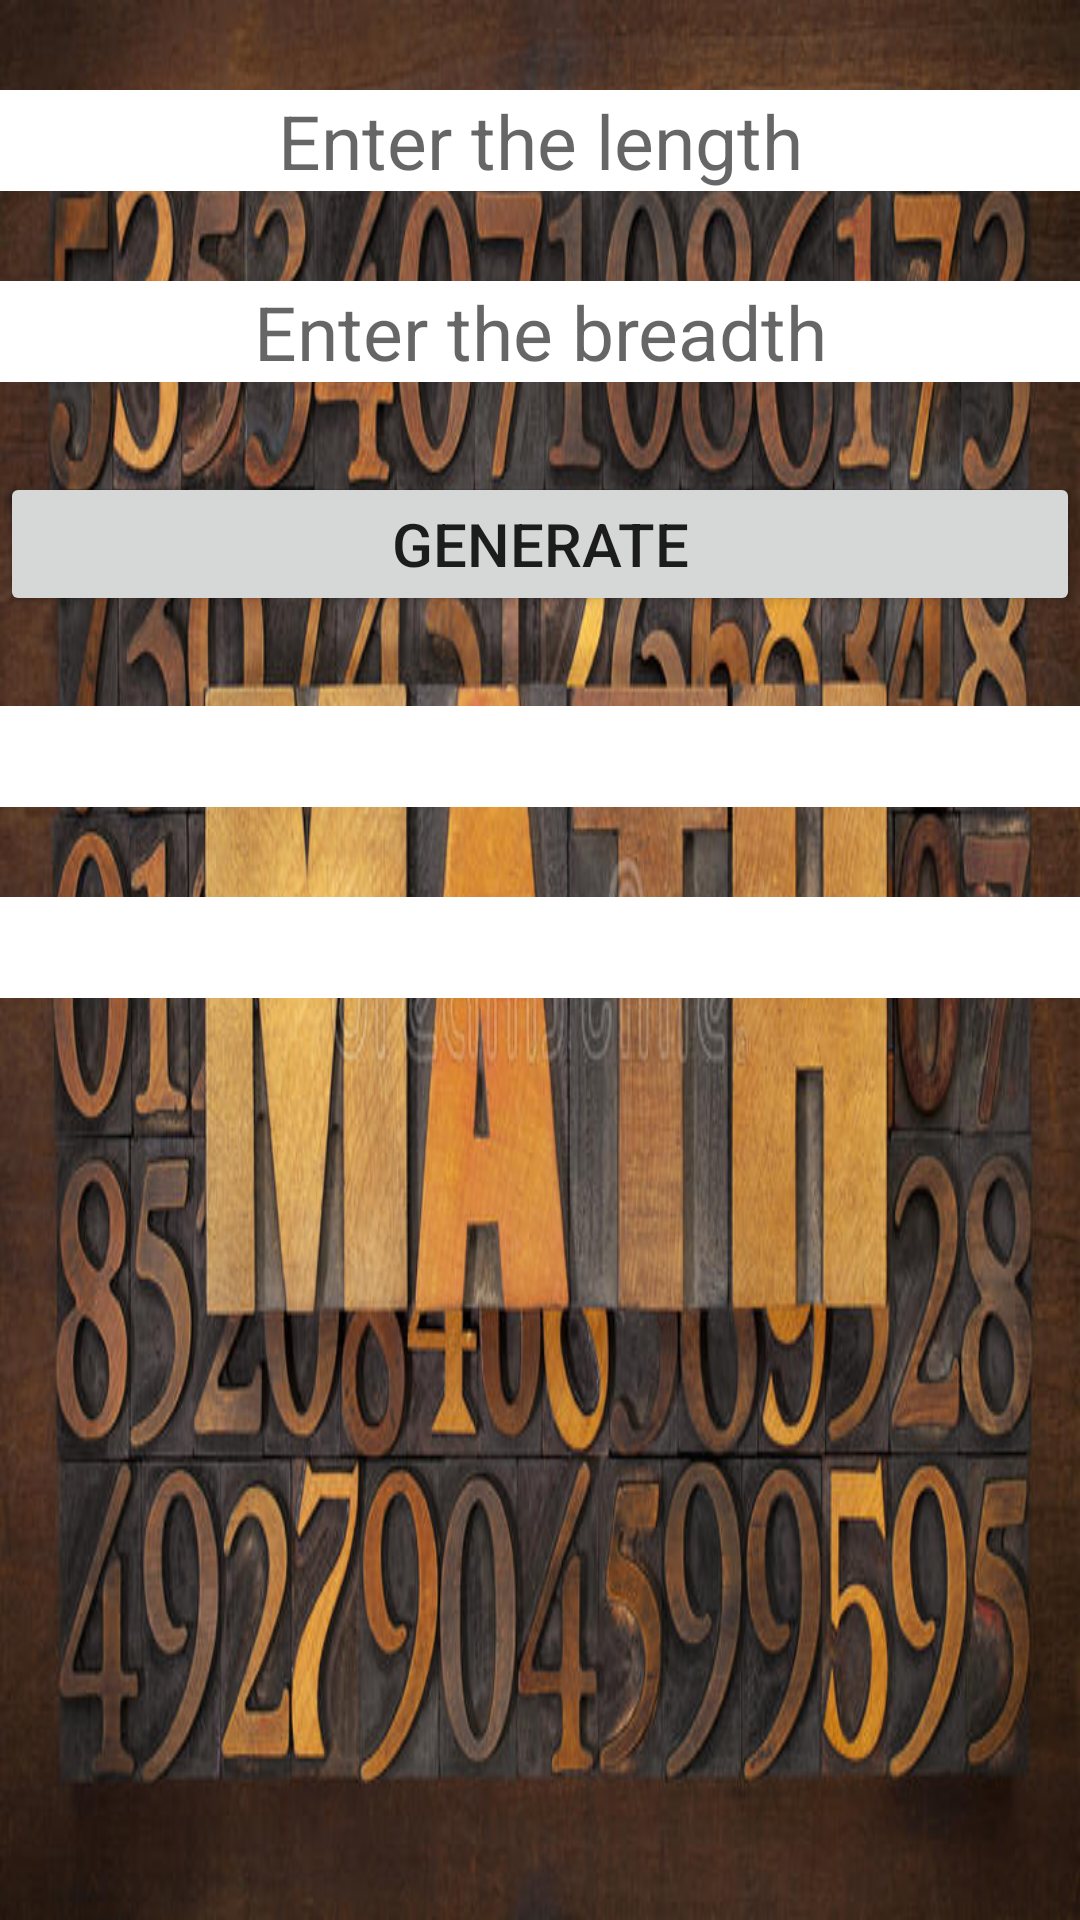

The Android layout XML behind this screen, and the referenced resources:
<!-- AndroidManifest.xml: application theme Theme.FormulaCalculator -->
<!-- res/layout/activity_rectangle.xml -->
<?xml version="1.0" encoding="utf-8"?>
<LinearLayout xmlns:android="http://schemas.android.com/apk/res/android"
    xmlns:app="http://schemas.android.com/apk/res-auto"
    xmlns:tools="http://schemas.android.com/tools"
    android:layout_width="match_parent"
    android:layout_height="match_parent"
    android:orientation="vertical"
    android:background="@drawable/mat1"
    tools:context=".RectangleActivity">

    <EditText
        android:id="@+id/length"
        android:layout_width="match_parent"
        android:layout_height="wrap_content"
        android:background="@color/white"
        android:inputType="numberDecimal"
        android:textColor="@color/black"
        android:textAlignment="center"
        android:textSize="25dp"
        android:layout_marginTop="30dp"
        android:ems="10"
        android:hint="Enter the length" />

    <EditText
        android:id="@+id/breadth"
        android:layout_width="match_parent"
        android:layout_height="wrap_content"
        android:background="@color/white"
        android:layout_marginTop="30dp"
        android:ems="10"
        android:textColor="@color/black"
        android:textAlignment="center"
        android:textSize="25dp"
        android:inputType="numberDecimal"
        android:hint="Enter the breadth" />

    <Button
        android:id="@+id/generate"
        android:layout_width="match_parent"
        android:layout_height="wrap_content"
        android:textAlignment="center"
        android:textSize="20dp"
        android:layout_marginTop="30dp"
        android:ems="10"
        android:text="GENERATE" />

    <TextView
        android:id="@+id/result"
        android:layout_width="match_parent"
        android:layout_height="wrap_content"
        android:background="@color/white"
        android:textAlignment="center"
        android:textSize="25dp"
        android:ems="10"
        android:layout_marginTop="30dp" />
    <TextView
        android:id="@+id/formula"
        android:layout_width="match_parent"
        android:layout_height="wrap_content"
        android:background="@color/white"
        android:textAlignment="center"
        android:textSize="25dp"
        android:ems="10"
        android:layout_marginTop="30dp" />





</LinearLayout>
<!-- resources referenced by this layout -->
<resources>
  <!-- drawable mat1: jpg bitmap (drawable, 100565 bytes) -->
  <style name="Theme.FormulaCalculator" parent="Theme.MaterialComponents.DayNight.DarkActionBar">
          
          <item name="colorPrimary">@color/purple_500</item>
          <item name="colorPrimaryVariant">@color/purple_700</item>
          <item name="colorOnPrimary">@color/white</item>
          
          <item name="colorSecondary">@color/teal_200</item>
          <item name="colorSecondaryVariant">@color/teal_700</item>
          <item name="colorOnSecondary">@color/black</item>
          
          <item name="android:statusBarColor" tools:targetApi="l">?attr/colorPrimaryVariant</item>
          
      </style>
  <!-- not gathered from this repository: default colours our renderer supplied (Android Studio template values) -->
  <color name="purple_500">#FF6200EE</color>
  <color name="purple_700">#FF3700B3</color>
  <color name="teal_200">#FF03DAC5</color>
  <color name="teal_700">#FF018786</color>
  <color name="black">#FF000000</color>
  <color name="white">#FFFFFFFF</color>
</resources>
